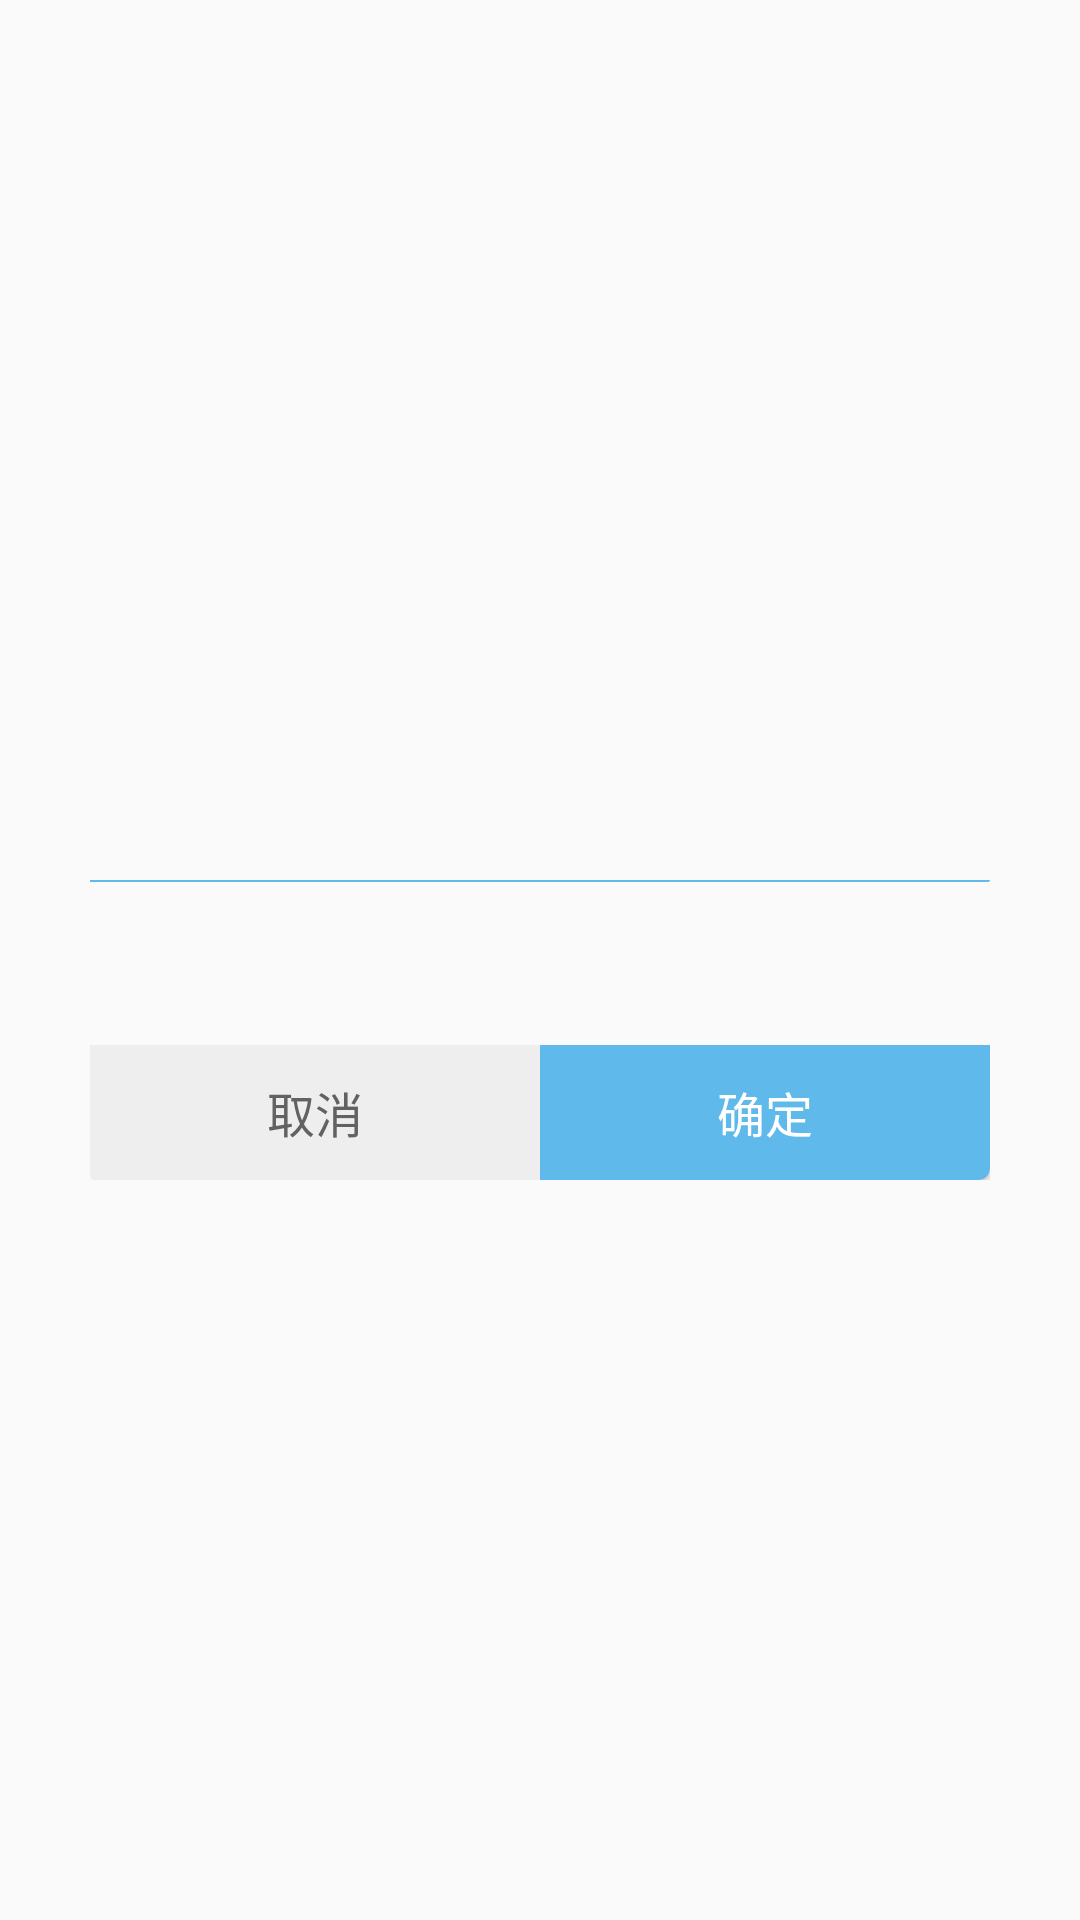

Reconstruct the res/layout file that produces this screen, plus the resources it refers to.
<!-- AndroidManifest.xml: application theme AppTheme -->
<!-- res/layout/dialog_notify_layout.xml -->
<?xml version="1.0" encoding="utf-8"?>
<RelativeLayout xmlns:android="http://schemas.android.com/apk/res/android"
    android:id="@+id/rl_dialog_view"
    android:layout_width="match_parent"
    android:layout_height="wrap_content"
    android:paddingLeft="30dp"
    android:paddingRight="30dp">

    <LinearLayout
        android:id="@+id/ll_parent_panel"
        android:layout_width="match_parent"
        android:layout_height="wrap_content"
        android:layout_centerInParent="true"
        android:background="@drawable/dialog_bg"
        android:orientation="vertical"
        android:visibility="visible">

        <LinearLayout
            android:id="@+id/ll_top_panel"
            android:layout_width="match_parent"
            android:layout_height="wrap_content"
            android:background="#00ffffff"
            android:orientation="vertical">

            <RelativeLayout
                android:id="@+id/title_template"
                android:layout_width="match_parent"
                android:layout_height="wrap_content">

                <ImageView
                    android:id="@+id/iv_title_icon"
                    android:layout_width="wrap_content"
                    android:layout_height="wrap_content"
                    android:layout_centerVertical="true"
                    android:layout_margin="5dp"
                    android:scaleType="centerInside"
                    android:src="@null" />

                <TextView
                    android:id="@+id/iv_left"
                    android:layout_width="wrap_content"
                    android:layout_height="wrap_content"
                    android:layout_centerInParent="true"
                    android:layout_margin="10dp"
                    android:ellipsize="end"
                    android:gravity="center"
                    android:singleLine="true"
                    android:textColor="#000000"
                    android:textSize="20sp" />
            </RelativeLayout>

            <View
                android:id="@+id/v_title_divider"
                android:layout_width="match_parent"
                android:layout_height="0.5dp"
                android:background="@drawable/bg_notify_dialog_ok"
                android:visibility="visible" />
        </LinearLayout>

        <RelativeLayout
            android:layout_width="match_parent"
            android:layout_height="wrap_content"
            android:paddingTop="5dp"
            android:paddingBottom="5dp">

            <LinearLayout
                android:id="@+id/ll_content_panel"
                android:layout_width="wrap_content"
                android:layout_height="wrap_content"
                android:layout_centerHorizontal="true"
                android:orientation="horizontal"
                android:padding="10dp">

                <ImageView
                    android:id="@+id/msg_image"
                    android:layout_width="wrap_content"
                    android:layout_height="wrap_content"
                    android:layout_gravity="center_vertical"
                    android:layout_marginRight="10dp"
                    android:visibility="gone" />

                <TextView
                    android:id="@+id/tv_message"
                    style="?android:attr/textAppearanceMedium"
                    android:layout_width="match_parent"
                    android:layout_height="wrap_content"
                    android:layout_gravity="center_vertical"
                    android:textColor="#000000"
                    android:textIsSelectable="true"
                    android:textSize="18sp" />
            </LinearLayout>
        </RelativeLayout>

        <FrameLayout
            android:id="@+id/fl_custom_panel"
            android:layout_width="match_parent"
            android:layout_height="wrap_content" />

        <LinearLayout
            android:layout_width="match_parent"
            android:layout_height="wrap_content"
            android:orientation="horizontal">

            <Button
                android:id="@+id/btn_negative"
                style="@style/notify_dialog_btn"
                android:background="@drawable/bg_notify_dialog_cancel"
                android:text="取消"
                android:textColor="#626262"
                android:visibility="visible" />

            <Button
                android:id="@+id/btn_positive"
                style="@style/notify_dialog_btn"
                android:background="@drawable/bg_notify_dialog_ok"
                android:text="确定"
                android:visibility="visible" />
        </LinearLayout>
    </LinearLayout>

</RelativeLayout>
<!-- resources referenced by this layout -->
<resources>
  <!-- drawable bg_notify_dialog_cancel (drawable) -->
  <?xml version="1.0" encoding="utf-8"?>
  <shape xmlns:android="http://schemas.android.com/apk/res/android" 
      android:shape="rectangle">
      <corners
          android:bottomLeftRadius="4dp"
          android:bottomRightRadius="0dp"
          android:topLeftRadius="0dp"
          android:topRightRadius="0dp" />
  	<solid android:color="#EEEEEE" />
  </shape>
  <!-- drawable bg_notify_dialog_ok (drawable) -->
  <?xml version="1.0" encoding="utf-8"?>
  <shape xmlns:android="http://schemas.android.com/apk/res/android" 
      android:shape="rectangle">
      <corners
          android:bottomLeftRadius="0dp"
          android:bottomRightRadius="4dp"
          android:topLeftRadius="0dp"
          android:topRightRadius="0dp" />
  	<solid android:color="@color/btn_blue_pre" />
  </shape>
  <style name="notify_dialog_btn">
          <item name="android:layout_width">0dp</item>
          <item name="android:layout_height">wrap_content</item>
          <item name="android:minHeight">45dp</item>
          <item name="android:layout_weight">1</item>
          
          <item name="android:textSize">16sp</item>
          <item name="android:textColor">#ffffff</item>
          <item name="android:gravity">center</item>
      </style>
  <style name="AppTheme" parent="Theme.AppCompat.Light.DarkActionBar">
          
          <item name="colorPrimary">@color/colorPrimary</item>
          <item name="colorPrimaryDark">@color/colorPrimaryDark</item>
          <item name="colorAccent">@color/colorPrimaryBlack</item>
      </style>
  <color name="btn_blue_pre">#5FB9EA</color>
  <color name="colorPrimary">#3F51B5</color>
  <color name="colorPrimaryDark">#303F9F</color>
  <color name="colorPrimaryBlack">@android:color/background_dark</color>
</resources>
